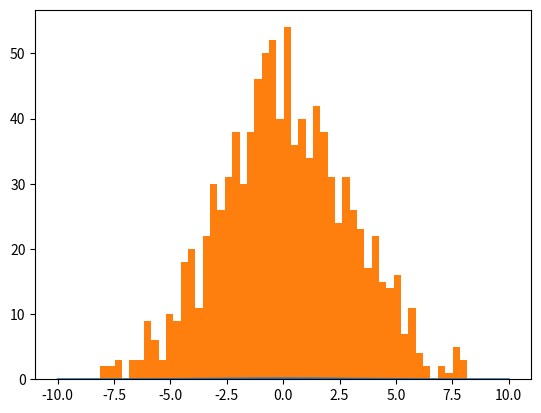

Recreate this plot in Python. (Note: this script raises an exception after producing the figure.)
from scipy.stats import rv_continuous
import numpy as np
import matplotlib.pyplot as plt

class MyCustomDistribution(rv_continuous):
    def _pdf(self, x, mu, sigma):
            return np.exp(-(x - mu) ** 2 / (2. * sigma ** 2)) / (np.sqrt(2.0 * np.pi) * sigma)


my_dist = MyCustomDistribution()

xs = np.linspace(-10, 10, 200)
fs = my_dist.pdf(xs, mu=0.0000000000000000001, sigma=3)
#
# print gaussian.median()
# print gaussian.interval(0.95)

plt.plot(xs, fs)
# plt.show()
#

samples = my_dist.rvs(mu=0.0000000000000000001, sigma=3, size=1000)

plt.hist(samples, 50, normed=1, facecolor='g', alpha=0.75)

plt.xlabel('samples')
plt.ylabel('dP/dX')
plt.title('custom distribution samples')
plt.grid(True)
plt.show()